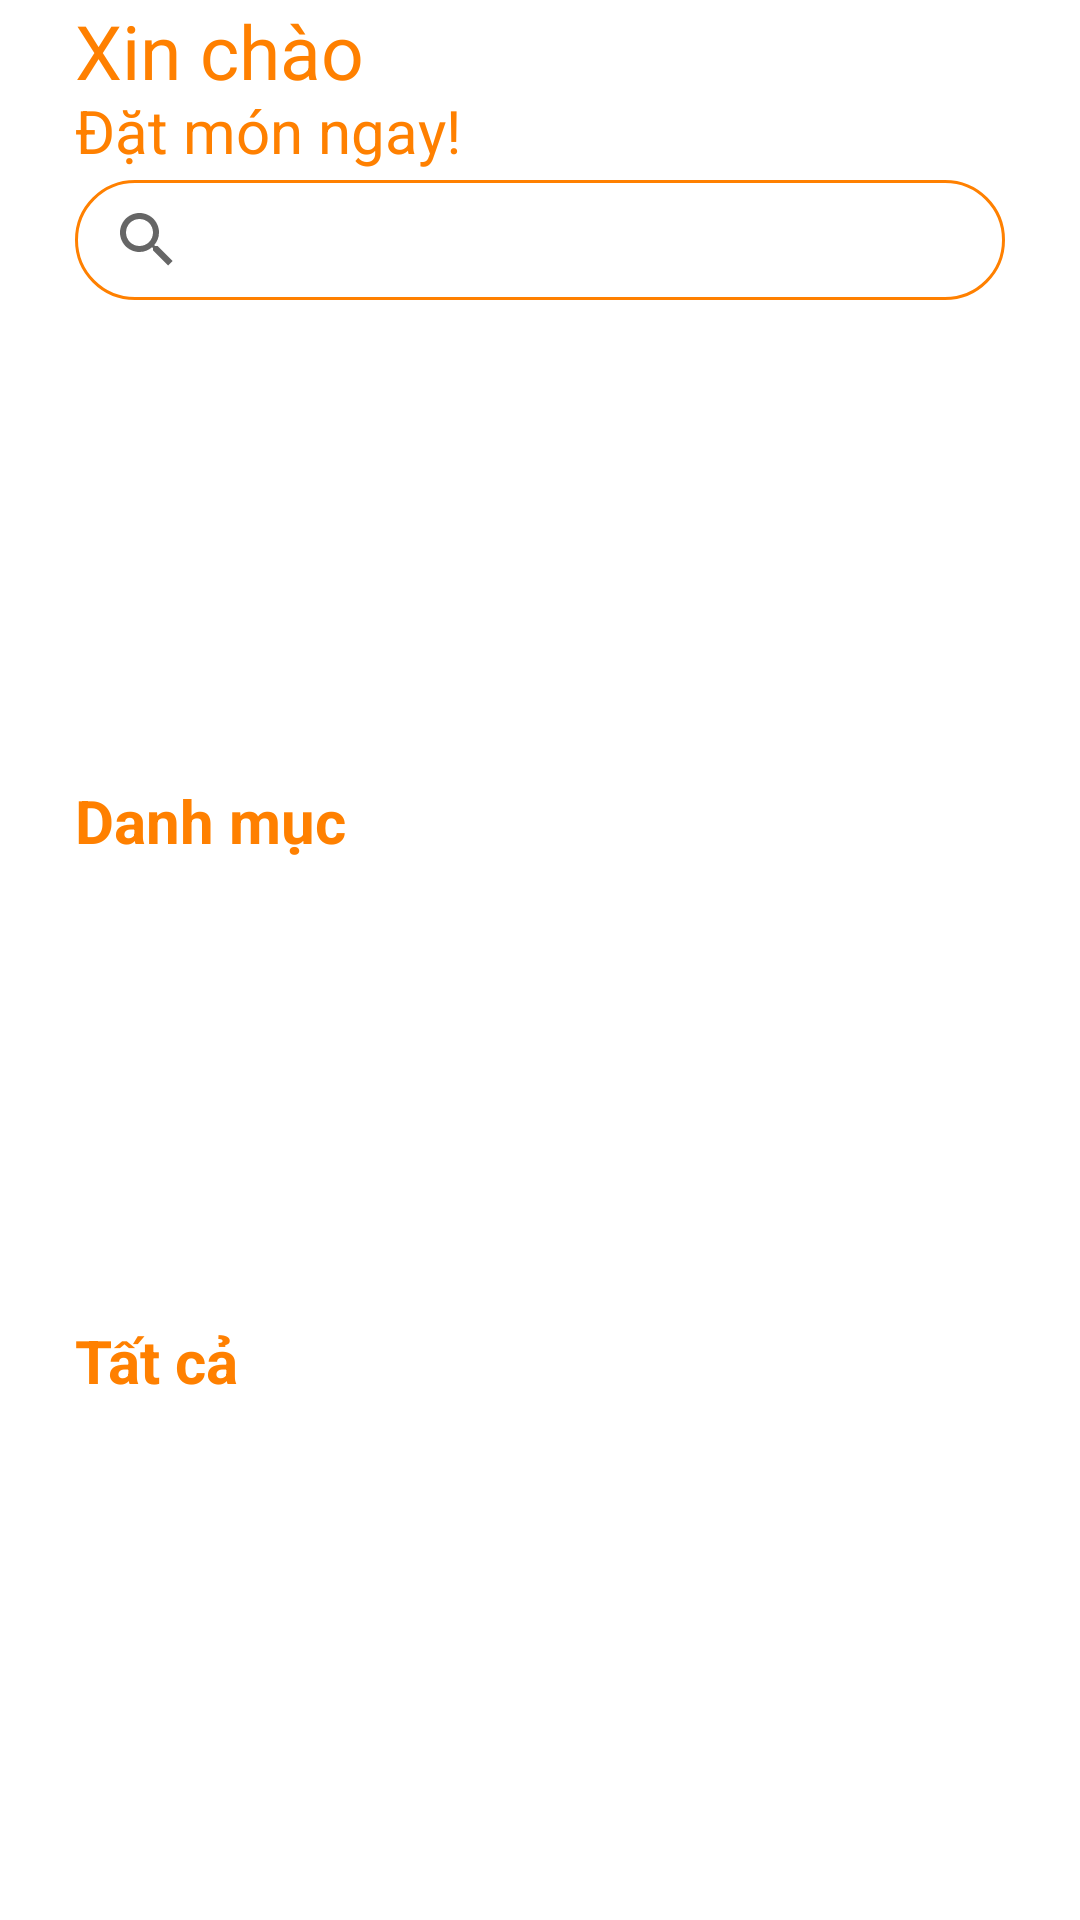

The Android layout XML behind this screen, and the referenced resources:
<!-- AndroidManifest.xml: application theme Theme.TastyFoods -->
<!-- res/layout/fragment_home.xml -->
<?xml version="1.0" encoding="utf-8"?>
<RelativeLayout
    xmlns:android="http://schemas.android.com/apk/res/android"
    xmlns:tools="http://schemas.android.com/tools"
    xmlns:app="http://schemas.android.com/apk/res-auto"
    android:layout_width="match_parent"
    android:layout_height="match_parent"
    android:gravity="center"
    android:background="@color/white"
    tools:context=".mvvm.view.home.HomeFragment">

    <LinearLayout
        android:layout_width="match_parent"
        android:layout_height="match_parent"
        android:orientation="vertical"
        android:paddingLeft="5dp"
        android:paddingRight="5dp">

        <androidx.constraintlayout.widget.ConstraintLayout
            android:id="@+id/layoutTop"
            android:layout_width="match_parent"
            android:layout_height="0dp"
            android:layout_weight="6.5">
            <TextView
                android:id="@+id/textViewXinChao"
                android:layout_width="199dp"
                android:layout_height="30dp"
                android:layout_marginStart="20dp"
                android:text="@string/Hello"
                android:textColor="@color/drank_orange"
                android:textSize="25sp"
                app:layout_constraintStart_toStartOf="parent"
                app:layout_constraintTop_toTopOf="parent" />

            <TextView
                android:id="@+id/textViewOrder"
                android:layout_width="200dp"
                android:layout_height="30dp"
                android:layout_marginStart="20dp"
                android:text="Đặt món ngay!"
                android:textColor="@color/drank_orange"
                android:textSize="20sp"
                app:layout_constraintStart_toStartOf="parent"
                app:layout_constraintTop_toBottomOf="@+id/textViewXinChao" />

            <androidx.appcompat.widget.SearchView
                android:id="@+id/searchView"
                android:layout_width="match_parent"
                android:layout_height="40dp"
                android:layout_marginLeft="20dp"
                android:layout_marginRight="20dp"
                android:layout_marginTop="60dp"
                app:circularflow_radiusInDP="20dp"
                app:layout_constraintStart_toStartOf="parent"
                app:layout_constraintTop_toTopOf="parent"
                android:background="@drawable/home_search_border">
            </androidx.appcompat.widget.SearchView>

            <androidx.viewpager2.widget.ViewPager2
                android:id="@+id/viewPager"
                android:layout_width="match_parent"
                android:layout_height="150dp"
                android:layout_margin="5dp"
                android:layout_marginStart="8dp"
                app:layout_constraintStart_toStartOf="parent"
                app:layout_constraintTop_toBottomOf="@+id/searchView"
                tools:ignore="MissingConstraints"/>
        </androidx.constraintlayout.widget.ConstraintLayout>

        <androidx.constraintlayout.widget.ConstraintLayout
            android:id="@+id/layoutCenter"
            android:layout_width="match_parent"
            android:layout_height="0dp"
            android:layout_weight="4.5">

            <TextView
                android:id="@+id/textView"
                android:layout_width="100dp"
                android:layout_height="30dp"
                android:layout_marginStart="20dp"
                android:text="Danh mục"
                android:textColor="@color/orange"
                android:textSize="20sp"
                android:textStyle="bold"
                app:layout_constraintStart_toStartOf="parent"
                app:layout_constraintTop_toTopOf="parent" />

            <androidx.recyclerview.widget.RecyclerView
                android:id="@+id/recycler_view"
                android:layout_width="match_parent"
                android:layout_height="150dp"
                android:layout_marginTop="8dp"
                android:orientation="horizontal"
                app:layoutManager="androidx.recyclerview.widget.LinearLayoutManager"
                app:layout_constraintStart_toStartOf="parent"
                app:layout_constraintTop_toBottomOf="@+id/textView"
                tools:listitem="" />
        </androidx.constraintlayout.widget.ConstraintLayout>

        <androidx.constraintlayout.widget.ConstraintLayout
            android:id="@+id/layoutBottom"
            android:layout_width="match_parent"
            android:layout_height="0dp"
            android:layout_weight="5">

            <TextView
                android:id="@+id/textViewProduct"
                android:layout_width="wrap_content"
                android:layout_height="wrap_content"
                android:layout_marginStart="20dp"
                android:text="Tất cả"
                android:textColor="@color/orange"
                android:textSize="20sp"
                android:textStyle="bold"
                app:layout_constraintStart_toStartOf="parent"
                app:layout_constraintTop_toTopOf="parent"
                tools:layout_conversion_absoluteHeight="30dp"
                tools:layout_conversion_absoluteWidth="100dp" />

            <androidx.recyclerview.widget.RecyclerView
                android:id="@+id/recycler_view_product"
                android:layout_width="wrap_content"
                android:minHeight="160dp"
                android:maxHeight="190dp"
                android:layout_height="180dp"
                android:orientation="horizontal"
                app:layoutManager="androidx.recyclerview.widget.LinearLayoutManager"
                app:layout_constraintStart_toStartOf="parent"
                app:layout_constraintTop_toBottomOf="@+id/textViewProduct"
                tools:listitem="" />

        </androidx.constraintlayout.widget.ConstraintLayout>

    </LinearLayout>

</RelativeLayout>
<!-- resources referenced by this layout -->
<resources>
  <color name="drank_orange">#ff8000</color>
  <color name="orange">#FF8000</color>
  <color name="white">#FFFFFFFF</color>
  <!-- drawable home_search_border (drawable) -->
  <?xml version="1.0" encoding="utf-8"?>
  <shape xmlns:android="http://schemas.android.com/apk/res/android"
  android:shape="rectangle">
  <corners android:radius="20dp" />
  <stroke android:width="1dp" android:color="@color/orange" />
  <solid android:color="@android:color/transparent" />
  </shape>
  <string name="Hello">Xin chào</string>
  <style name="Theme.TastyFoods" parent="Theme.MaterialComponents.DayNight.NoActionBar">
          
          <item name="colorPrimary">@color/orange</item>
          <item name="colorPrimaryVariant">@color/orange</item>
          <item name="colorOnPrimary">@color/white</item>
          
          <item name="colorSecondary">@color/teal_200</item>
          <item name="colorSecondaryVariant">@color/teal_700</item>
          <item name="colorOnSecondary">@color/black</item>
          
          <item name="android:statusBarColor">?attr/colorPrimaryVariant</item>
          
      </style>
  <color name="teal_200">#FF03DAC5</color>
  <color name="teal_700">#FF018786</color>
  <color name="black">#FF000000</color>
</resources>
